Image classification data set "Data" (yashhashhrrreee/Peppermint-Identification-and-Classification-Model on GitHub). Class labels (3): dried, fresh, spoiled.

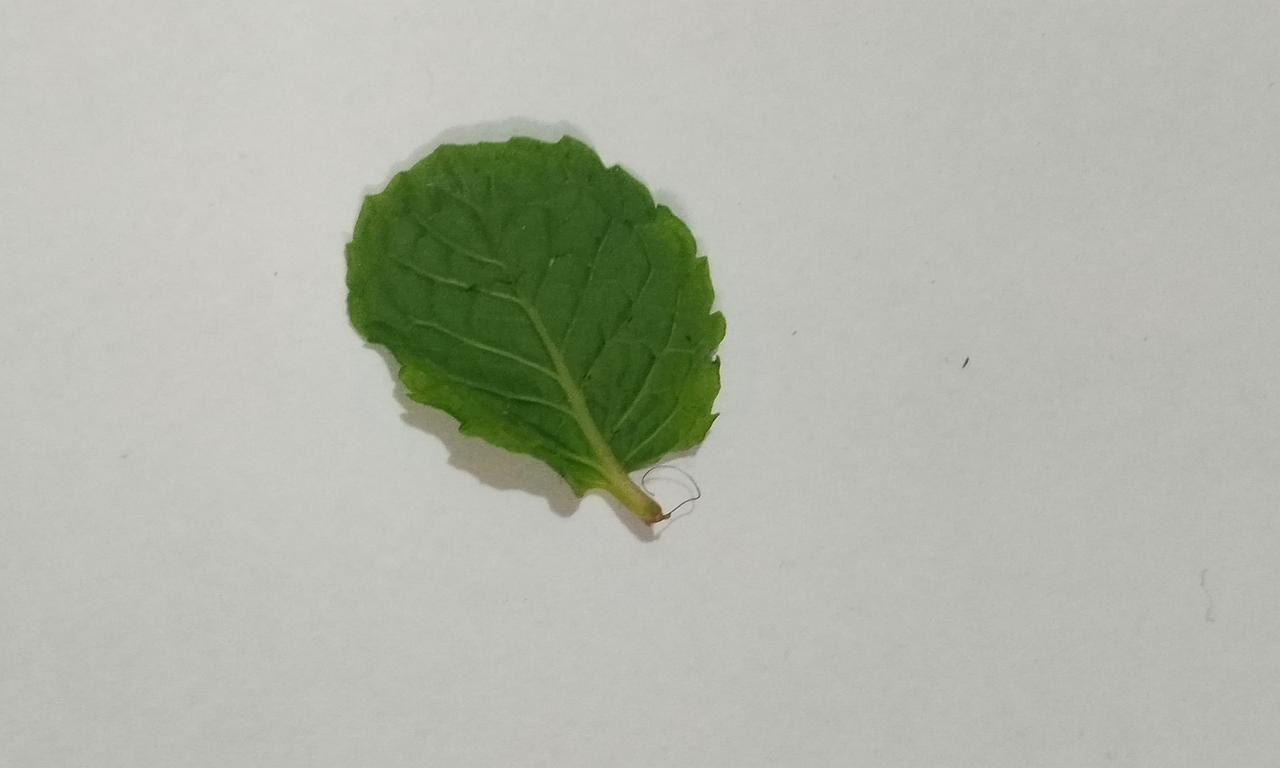
Label: fresh

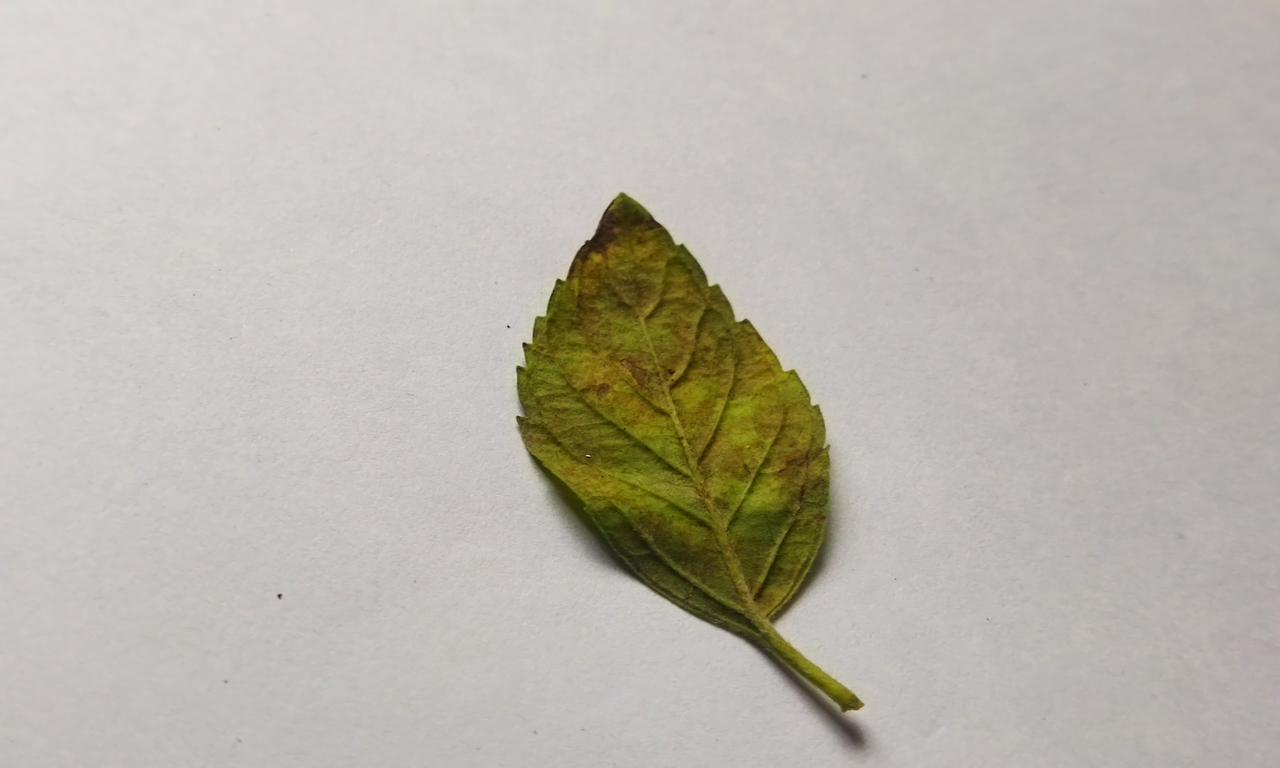
Label: spoiled

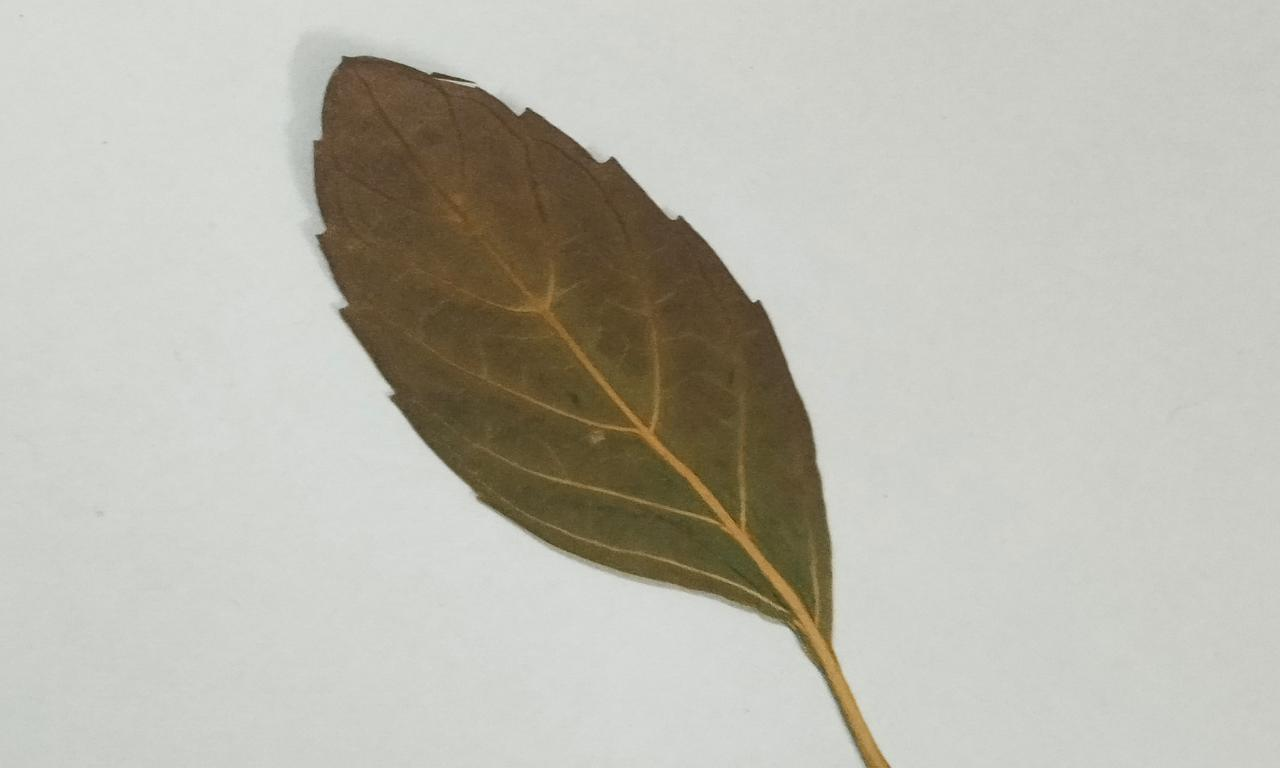
Label: dried

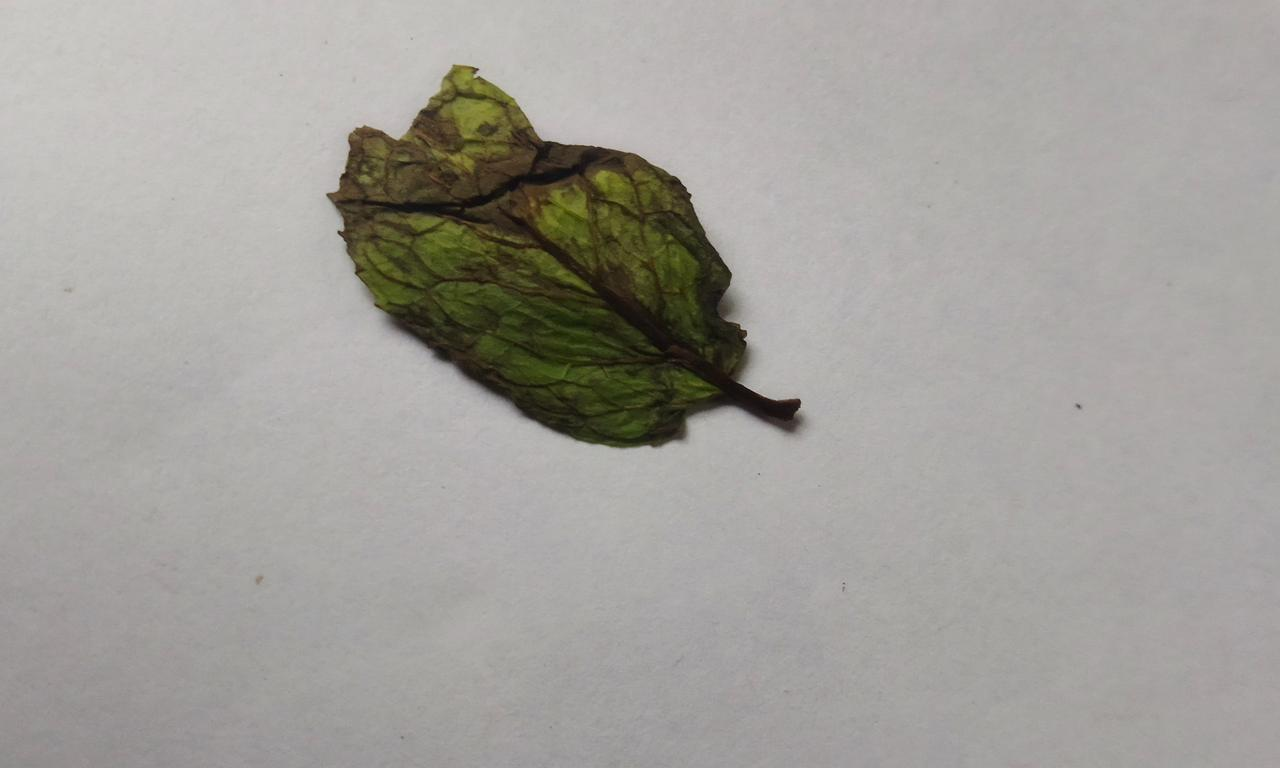
Label: spoiled

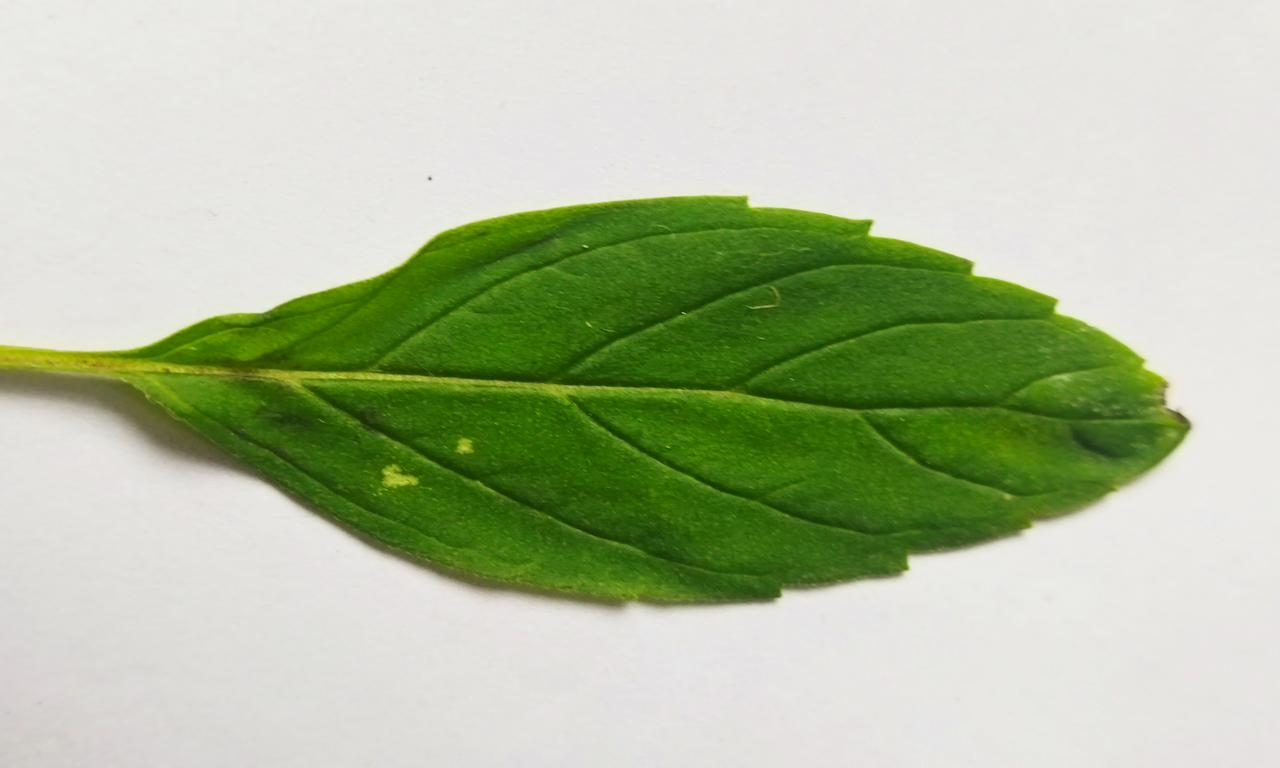
Label: fresh

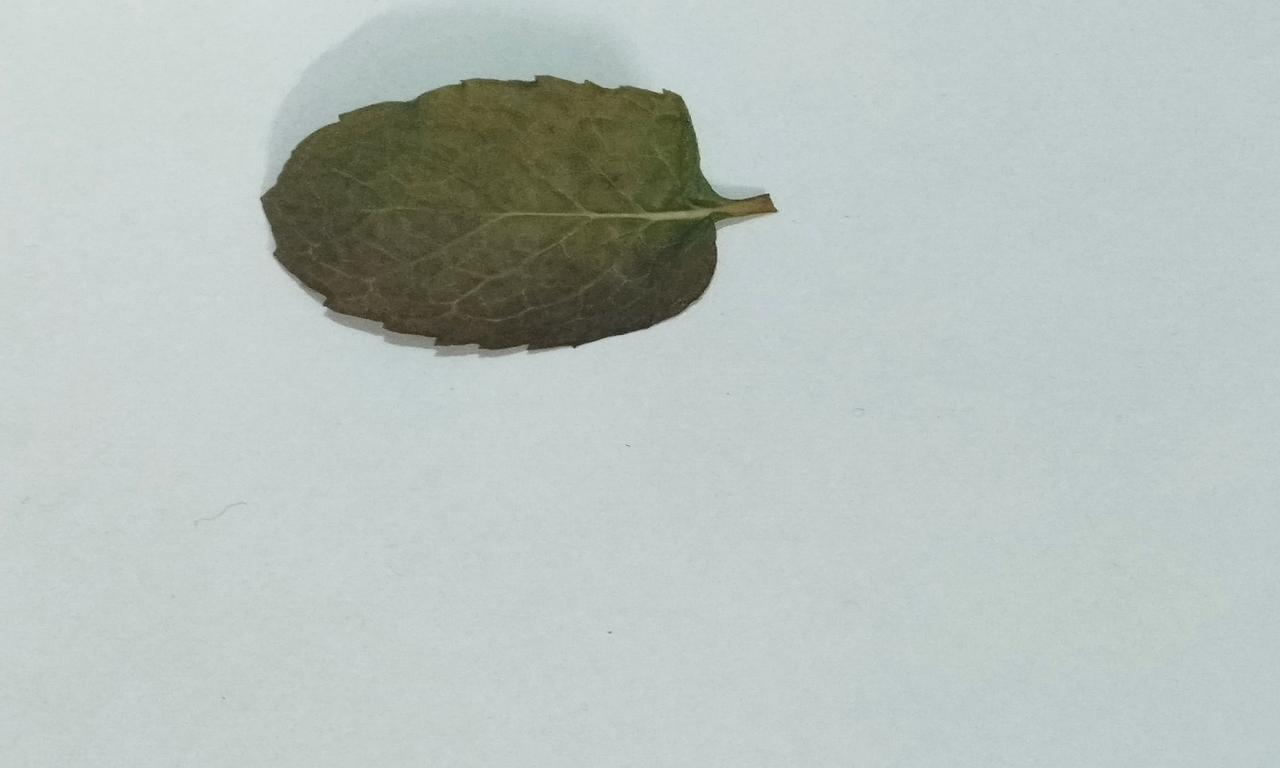
Label: dried
